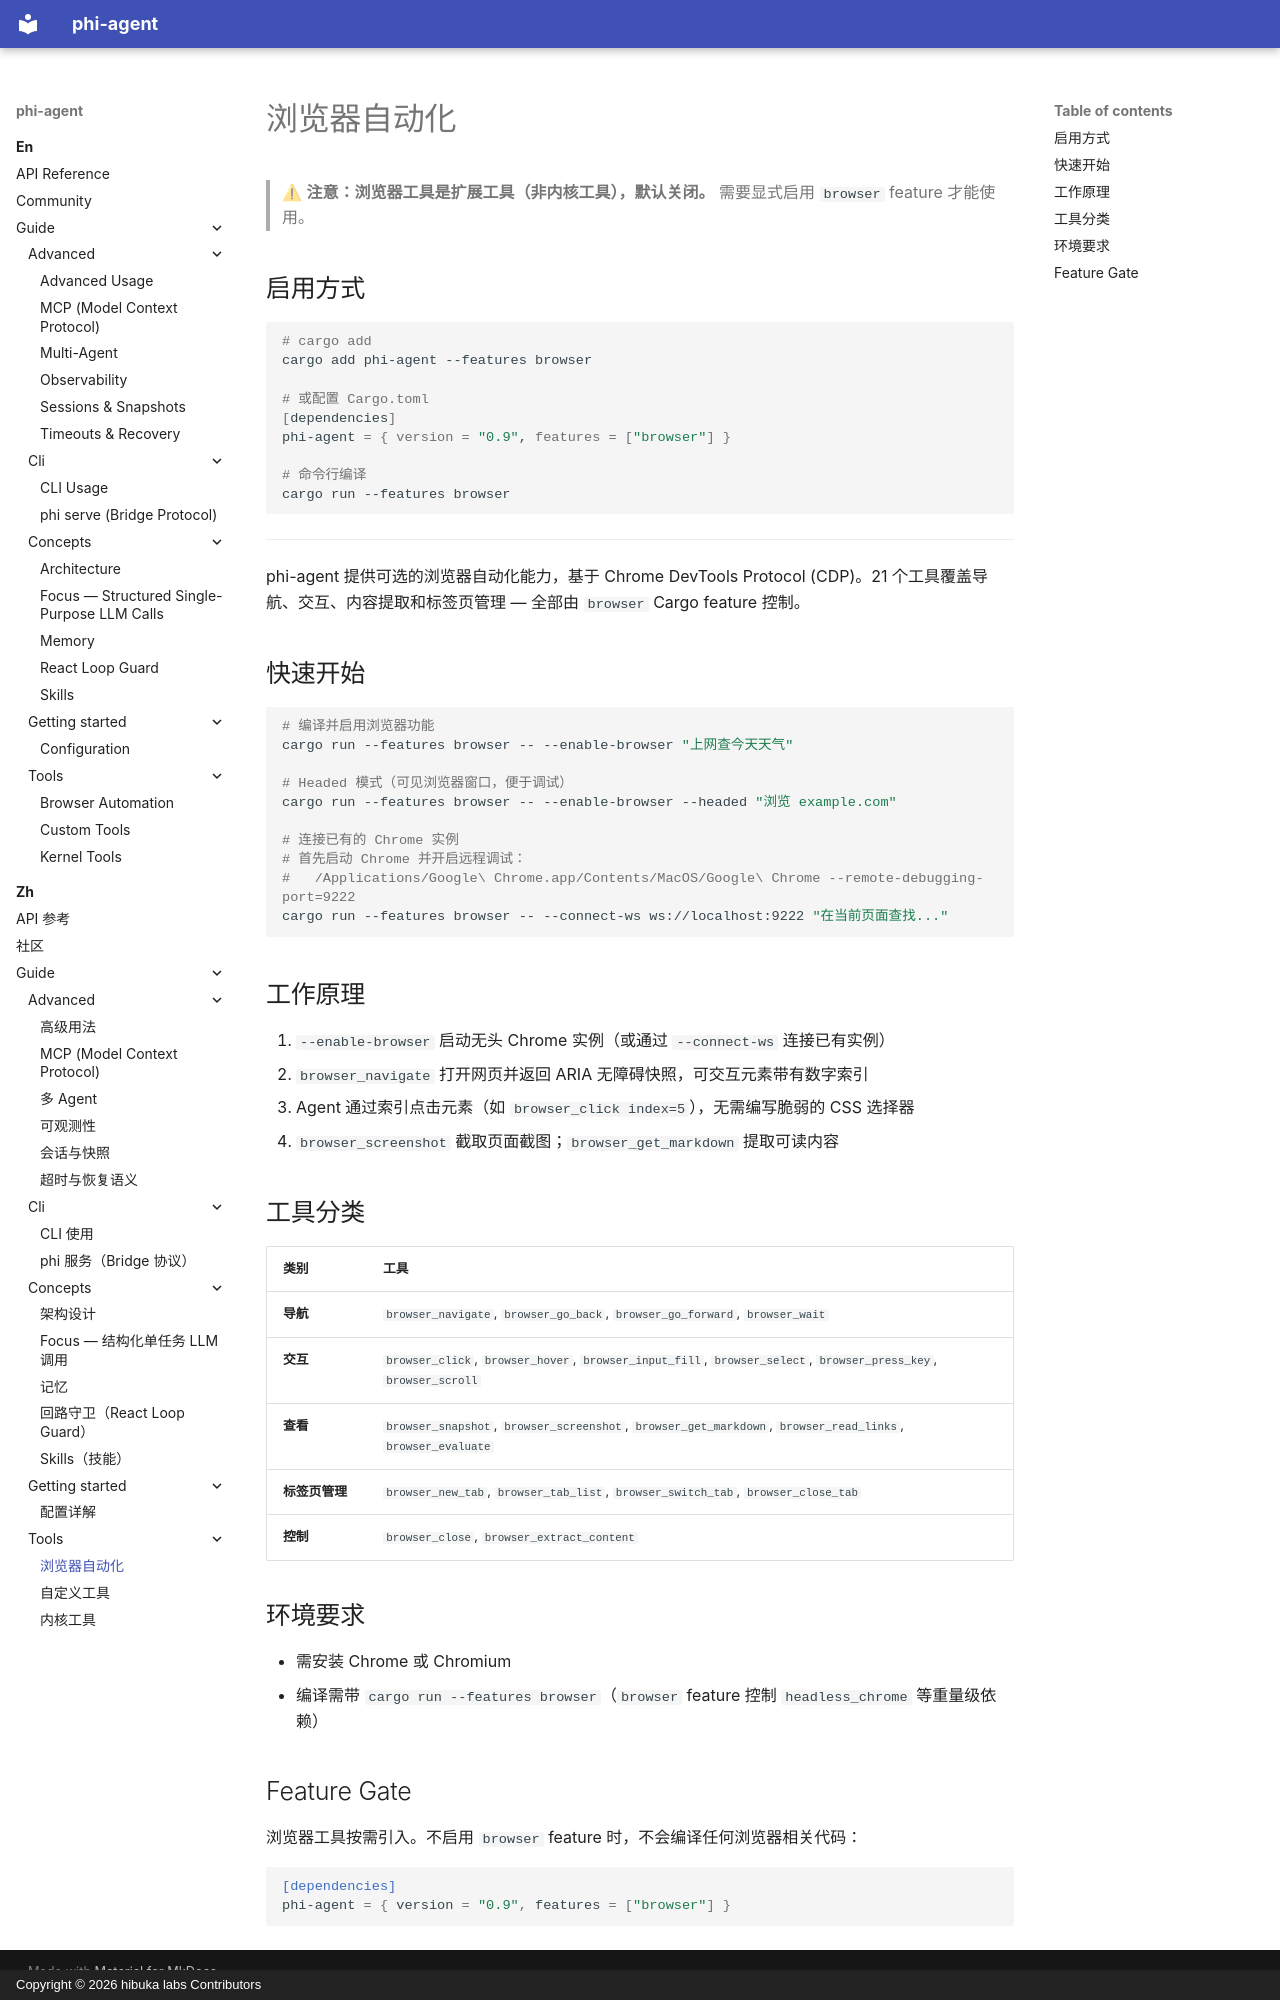

repository: hibuka-labs/phi-agent · page: zh/guide/tools/browser/index.html · generator: mkdocs · copyright: Copyright © 2026 hibuka labs Contributors

---
description: "phi-agent 浏览器自动化：基于 Chrome DevTools Protocol 的 21 个 CDP 工具，由 browser feature flag 控制。"
---

# 浏览器自动化

> ⚠ **注意：浏览器工具是扩展工具（非内核工具），默认关闭。** 需要显式启用 `browser` feature 才能使用。

## 启用方式

```bash
# cargo add
cargo add phi-agent --features browser

# 或配置 Cargo.toml
[dependencies]
phi-agent = { version = "0.9", features = ["browser"] }

# 命令行编译
cargo run --features browser
```

---

phi-agent 提供可选的浏览器自动化能力，基于 Chrome DevTools Protocol (CDP)。21 个工具覆盖导航、交互、内容提取和标签页管理 — 全部由 `browser` Cargo feature 控制。

## 快速开始

```bash
# 编译并启用浏览器功能
cargo run --features browser -- --enable-browser "上网查今天天气"

# Headed 模式（可见浏览器窗口，便于调试）
cargo run --features browser -- --enable-browser --headed "浏览 example.com"

# 连接已有的 Chrome 实例
# 首先启动 Chrome 并开启远程调试：
#   /Applications/Google\ Chrome.app/Contents/MacOS/Google\ Chrome --remote-debugging-port=9222
cargo run --features browser -- --connect-ws ws://localhost:9222 "在当前页面查找..."
```

## 工作原理

1. `--enable-browser` 启动无头 Chrome 实例（或通过 `--connect-ws` 连接已有实例）
2. `browser_navigate` 打开网页并返回 ARIA 无障碍快照，可交互元素带有数字索引
3. Agent 通过索引点击元素（如 `browser_click index=5`），无需编写脆弱的 CSS 选择器
4. `browser_screenshot` 截取页面截图；`browser_get_markdown` 提取可读内容

## 工具分类

| 类别 | 工具 |
|------|------|
| **导航** | `browser_navigate`, `browser_go_back`, `browser_go_forward`, `browser_wait` |
| **交互** | `browser_click`, `browser_hover`, `browser_input_fill`, `browser_select`, `browser_press_key`, `browser_scroll` |
| **查看** | `browser_snapshot`, `browser_screenshot`, `browser_get_markdown`, `browser_read_links`, `browser_evaluate` |
| **标签页管理** | `browser_new_tab`, `browser_tab_list`, `browser_switch_tab`, `browser_close_tab` |
| **控制** | `browser_close`, `browser_extract_content` |

## 环境要求

- 需安装 Chrome 或 Chromium
- 编译需带 `cargo run --features browser`（`browser` feature 控制 `headless_chrome` 等重量级依赖）

## Feature Gate

浏览器工具按需引入。不启用 `browser` feature 时，不会编译任何浏览器相关代码：

```toml
[dependencies]
phi-agent = { version = "0.9", features = ["browser"] }
```
